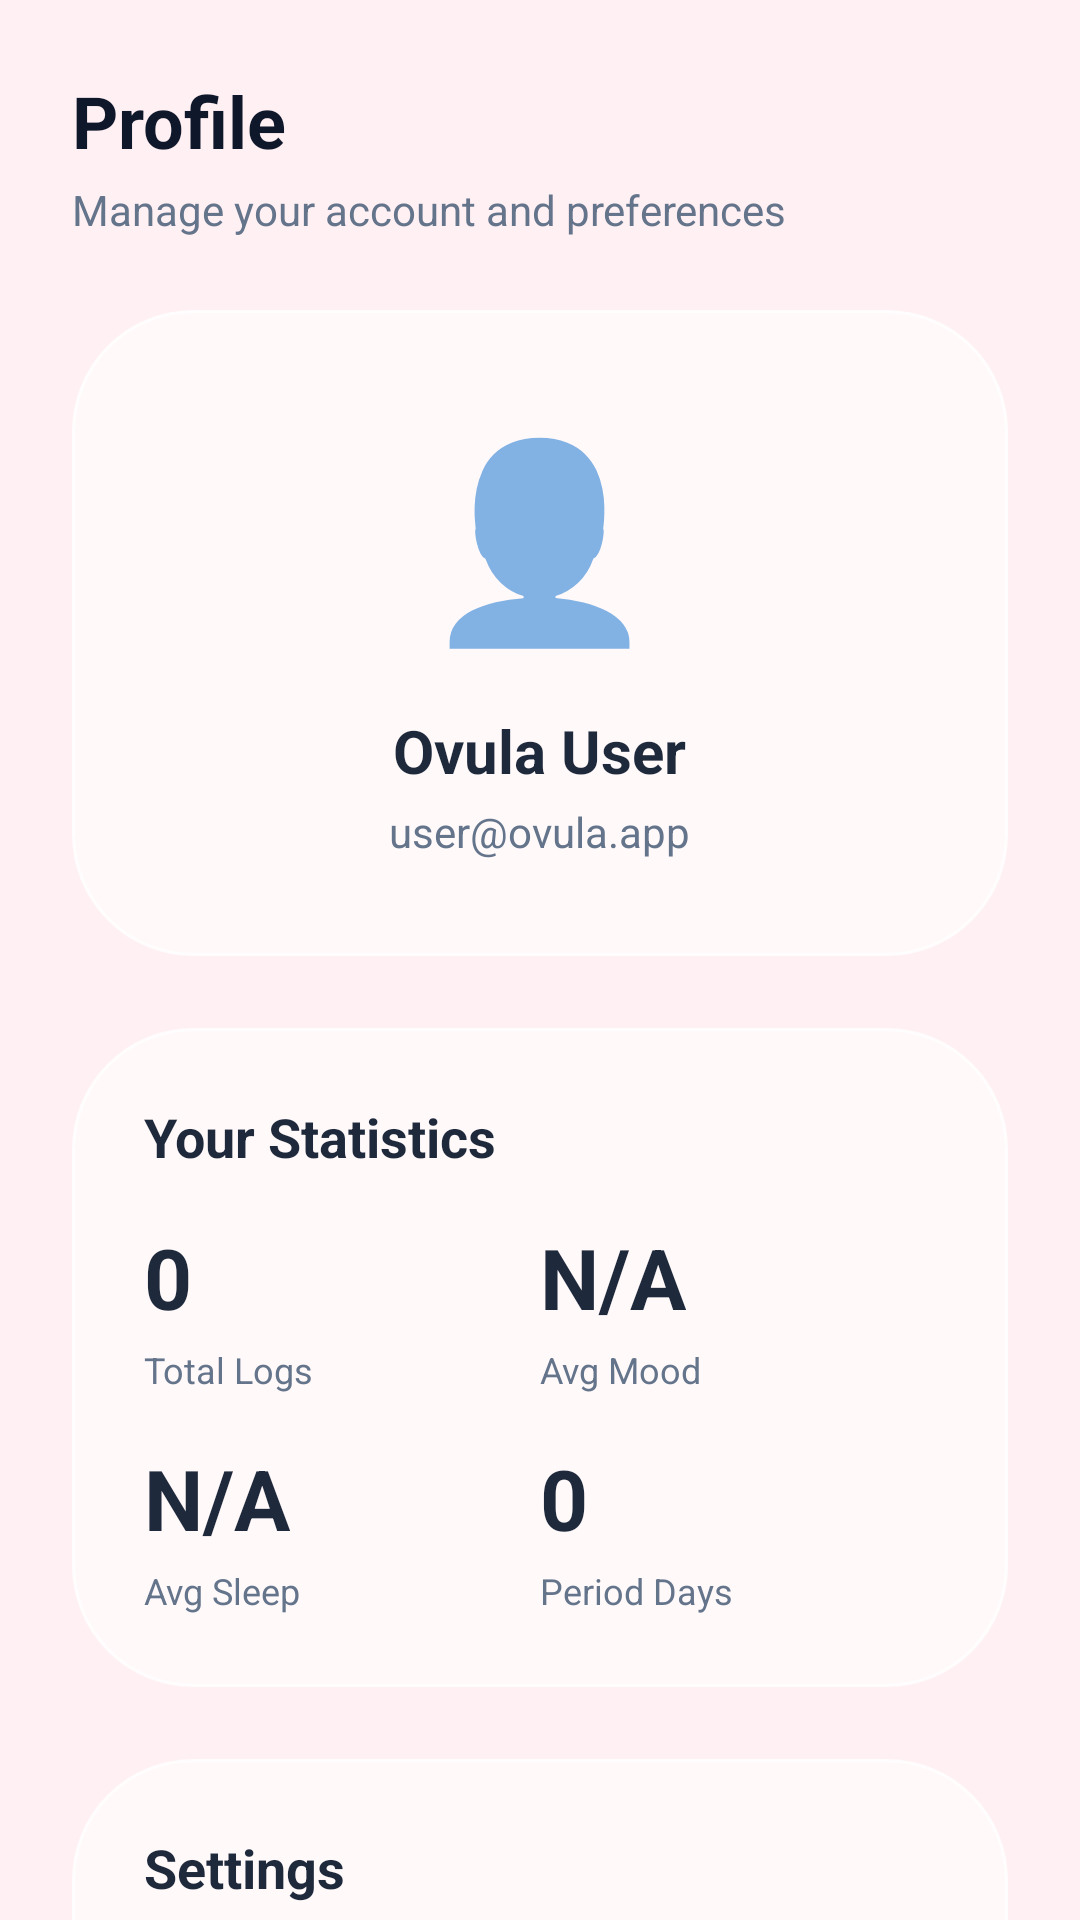

Reconstruct the res/layout file that produces this screen, plus the resources it refers to.
<!-- AndroidManifest.xml: application theme Theme.OvulaApp -->
<!-- res/layout/fragment_profile.xml -->
<?xml version="1.0" encoding="utf-8"?>
<androidx.core.widget.NestedScrollView xmlns:android="http://schemas.android.com/apk/res/android"
    xmlns:app="http://schemas.android.com/apk/res-auto"
    android:layout_width="match_parent"
    android:layout_height="match_parent"
    android:background="@color/bg_gradient_start"
    android:fillViewport="true">

    <LinearLayout
        android:layout_width="match_parent"
        android:layout_height="wrap_content"
        android:orientation="vertical"
        android:padding="24dp"
        android:paddingBottom="80dp">

        <TextView
            android:layout_width="wrap_content"
            android:layout_height="wrap_content"
            android:text="Profile"
            android:textColor="@color/slate_900"
            android:textSize="24sp"
            android:textStyle="bold" />

        <TextView
            android:layout_width="wrap_content"
            android:layout_height="wrap_content"
            android:layout_marginTop="4dp"
            android:text="Manage your account and preferences"
            android:textColor="@color/slate_500"
            android:textSize="14sp" />

        
        <FrameLayout
            android:layout_width="match_parent"
            android:layout_height="wrap_content"
            android:layout_marginTop="24dp"
            android:background="@drawable/bg_glass_card"
            android:padding="32dp">

            <LinearLayout
                android:layout_width="match_parent"
                android:layout_height="wrap_content"
                android:gravity="center"
                android:orientation="vertical">

                <TextView
                    android:layout_width="wrap_content"
                    android:layout_height="wrap_content"
                    android:text="👤"
                    android:textSize="64sp" />

                <TextView
                    android:layout_width="wrap_content"
                    android:layout_height="wrap_content"
                    android:layout_marginTop="16dp"
                    android:text="Ovula User"
                    android:textColor="@color/slate_800"
                    android:textSize="20sp"
                    android:textStyle="bold" />

                <TextView
                    android:layout_width="wrap_content"
                    android:layout_height="wrap_content"
                    android:layout_marginTop="4dp"
                    android:text="user@ovula.app"
                    android:textColor="@color/slate_500"
                    android:textSize="14sp" />
            </LinearLayout>
        </FrameLayout>

        
        <FrameLayout
            android:layout_width="match_parent"
            android:layout_height="wrap_content"
            android:layout_marginTop="24dp"
            android:background="@drawable/bg_glass_card"
            android:padding="24dp">

            <LinearLayout
                android:layout_width="match_parent"
                android:layout_height="wrap_content"
                android:orientation="vertical">

                <TextView
                    android:layout_width="wrap_content"
                    android:layout_height="wrap_content"
                    android:text="Your Statistics"
                    android:textColor="@color/slate_800"
                    android:textSize="18sp"
                    android:textStyle="bold" />

                <LinearLayout
                    android:layout_width="match_parent"
                    android:layout_height="wrap_content"
                    android:layout_marginTop="16dp"
                    android:orientation="horizontal"
                    android:weightSum="2">

                    <LinearLayout
                        android:layout_width="0dp"
                        android:layout_height="wrap_content"
                        android:layout_weight="1"
                        android:orientation="vertical">

                        <TextView
                            android:id="@+id/tv_total_logs"
                            android:layout_width="wrap_content"
                            android:layout_height="wrap_content"
                            android:text="0"
                            android:textColor="@color/slate_800"
                            android:textSize="28sp"
                            android:textStyle="bold" />

                        <TextView
                            android:layout_width="wrap_content"
                            android:layout_height="wrap_content"
                            android:layout_marginTop="4dp"
                            android:text="Total Logs"
                            android:textColor="@color/slate_500"
                            android:textSize="12sp" />
                    </LinearLayout>

                    <LinearLayout
                        android:layout_width="0dp"
                        android:layout_height="wrap_content"
                        android:layout_weight="1"
                        android:orientation="vertical">

                        <TextView
                            android:id="@+id/tv_avg_mood"
                            android:layout_width="wrap_content"
                            android:layout_height="wrap_content"
                            android:text="N/A"
                            android:textColor="@color/slate_800"
                            android:textSize="28sp"
                            android:textStyle="bold" />

                        <TextView
                            android:layout_width="wrap_content"
                            android:layout_height="wrap_content"
                            android:layout_marginTop="4dp"
                            android:text="Avg Mood"
                            android:textColor="@color/slate_500"
                            android:textSize="12sp" />
                    </LinearLayout>
                </LinearLayout>

                <LinearLayout
                    android:layout_width="match_parent"
                    android:layout_height="wrap_content"
                    android:layout_marginTop="16dp"
                    android:orientation="horizontal"
                    android:weightSum="2">

                    <LinearLayout
                        android:layout_width="0dp"
                        android:layout_height="wrap_content"
                        android:layout_weight="1"
                        android:orientation="vertical">

                        <TextView
                            android:id="@+id/tv_avg_sleep"
                            android:layout_width="wrap_content"
                            android:layout_height="wrap_content"
                            android:text="N/A"
                            android:textColor="@color/slate_800"
                            android:textSize="28sp"
                            android:textStyle="bold" />

                        <TextView
                            android:layout_width="wrap_content"
                            android:layout_height="wrap_content"
                            android:layout_marginTop="4dp"
                            android:text="Avg Sleep"
                            android:textColor="@color/slate_500"
                            android:textSize="12sp" />
                    </LinearLayout>

                    <LinearLayout
                        android:layout_width="0dp"
                        android:layout_height="wrap_content"
                        android:layout_weight="1"
                        android:orientation="vertical">

                        <TextView
                            android:id="@+id/tv_period_days"
                            android:layout_width="wrap_content"
                            android:layout_height="wrap_content"
                            android:text="0"
                            android:textColor="@color/slate_800"
                            android:textSize="28sp"
                            android:textStyle="bold" />

                        <TextView
                            android:layout_width="wrap_content"
                            android:layout_height="wrap_content"
                            android:layout_marginTop="4dp"
                            android:text="Period Days"
                            android:textColor="@color/slate_500"
                            android:textSize="12sp" />
                    </LinearLayout>
                </LinearLayout>
            </LinearLayout>
        </FrameLayout>

        
        <FrameLayout
            android:layout_width="match_parent"
            android:layout_height="wrap_content"
            android:layout_marginTop="24dp"
            android:background="@drawable/bg_glass_card"
            android:padding="24dp">

            <LinearLayout
                android:layout_width="match_parent"
                android:layout_height="wrap_content"
                android:orientation="vertical">

                <TextView
                    android:layout_width="wrap_content"
                    android:layout_height="wrap_content"
                    android:text="Settings"
                    android:textColor="@color/slate_800"
                    android:textSize="18sp"
                    android:textStyle="bold" />

                <androidx.appcompat.widget.AppCompatButton
                    android:id="@+id/btn_logout"
                    android:layout_width="match_parent"
                    android:layout_height="56dp"
                    android:layout_marginTop="16dp"
                    android:background="@drawable/bg_gradient_button"
                    android:backgroundTint="#EF4444"
                    android:text="Logout"
                    android:textColor="@color/white"
                    android:textSize="16sp"
                    android:textStyle="bold"
                    android:textAllCaps="false" />
            </LinearLayout>
        </FrameLayout>
    </LinearLayout>
</androidx.core.widget.NestedScrollView>
<!-- resources referenced by this layout -->
<resources>
  <color name="bg_gradient_start">#FFF0F3</color>
  <color name="slate_500">#64748B</color>
  <color name="slate_800">#1E293B</color>
  <color name="slate_900">#0F172A</color>
  <color name="white">#FFFFFF</color>
  <!-- drawable bg_glass_card (drawable) -->
  <?xml version="1.0" encoding="utf-8"?>
  <shape xmlns:android="http://schemas.android.com/apk/res/android"
      android:shape="rectangle">
      <solid android:color="@color/white_60" />
      <corners android:radius="40dp" />
      <stroke
          android:width="1dp"
          android:color="@color/white_80" />
  </shape>
  <!-- drawable bg_gradient_button (drawable) -->
  <?xml version="1.0" encoding="utf-8"?>
  <ripple xmlns:android="http://schemas.android.com/apk/res/android"
      android:color="@color/white_50">
      <item>
          <shape android:shape="rectangle">
              <gradient
                  android:angle="0"
                  android:endColor="@color/pink_500"
                  android:startColor="@color/pink_400"
                  android:type="linear" />
              <corners android:radius="16dp" />
          </shape>
      </item>
  </ripple>
  <style name="Theme.OvulaApp" parent="Theme.MaterialComponents.DayNight.NoActionBar">
          <item name="colorPrimary">#EC4899</item>
          <item name="colorPrimaryVariant">#DB2777</item>
          <item name="colorOnPrimary">@android:color/white</item>
          <item name="colorSecondary">#EC4899</item>
          <item name="colorSecondaryVariant">#DB2777</item>
          <item name="colorOnSecondary">@android:color/white</item>
          <item name="android:statusBarColor">#FFF5F7FA</item>
          <item name="android:windowLightStatusBar">true</item>
      </style>
  <color name="white_60">#99FFFFFF</color>
  <color name="white_80">#CCFFFFFF</color>
  <color name="white_50">#80FFFFFF</color>
  <color name="pink_500">#EC4899</color>
  <color name="pink_400">#F472B6</color>
</resources>
